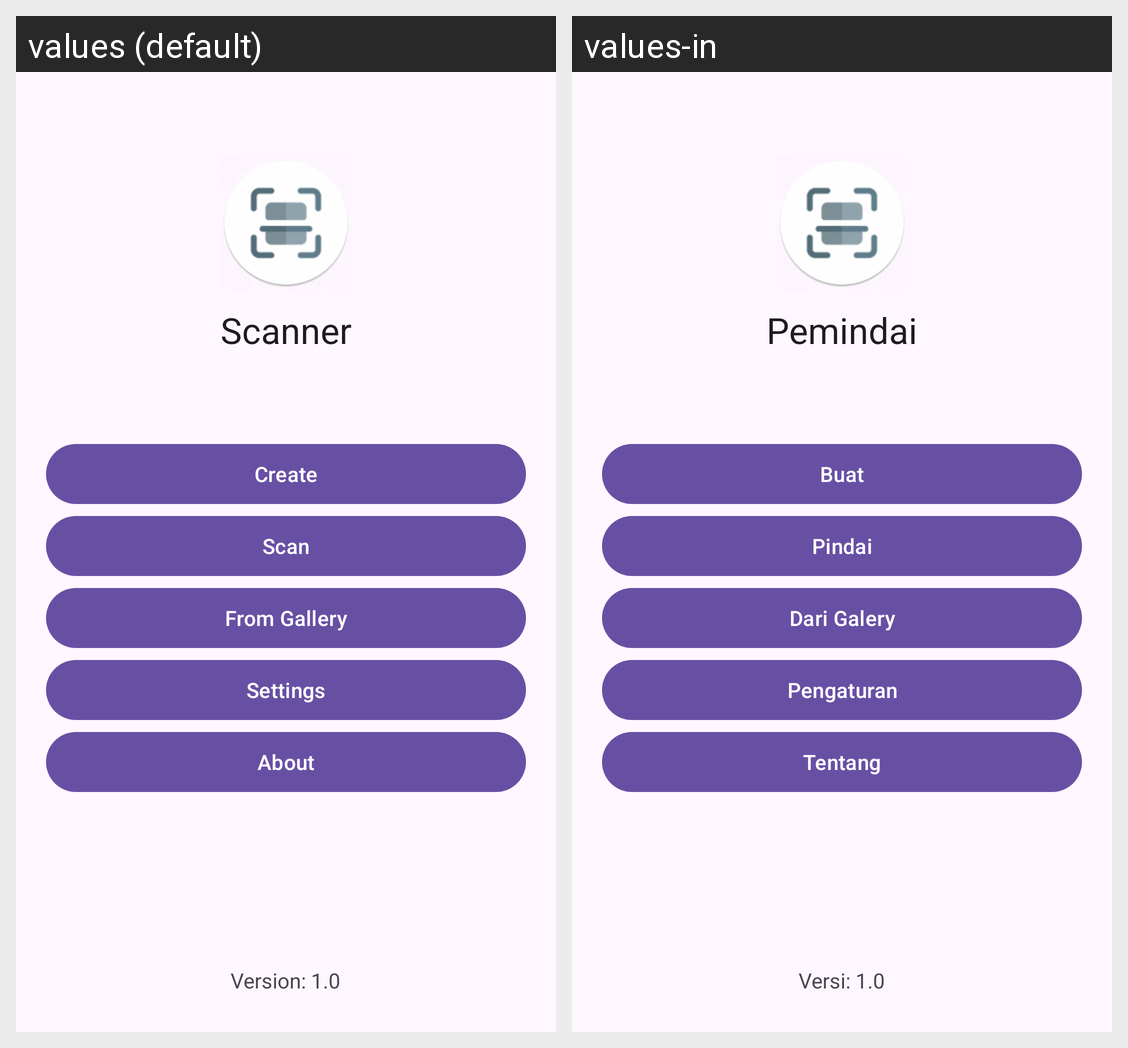

For this localized Android screen grid, give each drawn string resource with its value in every locale shown.
Android screen res/layout/main_activity.xml rendered under 2 locales, left to right: values (default), values-in. Device: Nexus 5 (rendered at 1080×1920; each locale shown at half size, 540×960, under a caption strip naming it); theme Theme.Scanner.
Strings drawn on this screen, with the default value and each locale's value (text and hints the layout hard-codes, and strings that could not be matched under every locale, appear in the picture but are not listed):

app_name
  values: Scanner
  values-in: Pemindai

create
  values: Create
  values-in: Buat

scan
  values: Scan
  values-in: Pindai

from_gallery
  values: From Gallery
  values-in: Dari Galery

settings
  values: Settings
  values-in: Pengaturan

about
  values: About
  values-in: Tentang

app_version
  values: Version: 1.0
  values-in: Versi: 1.0
